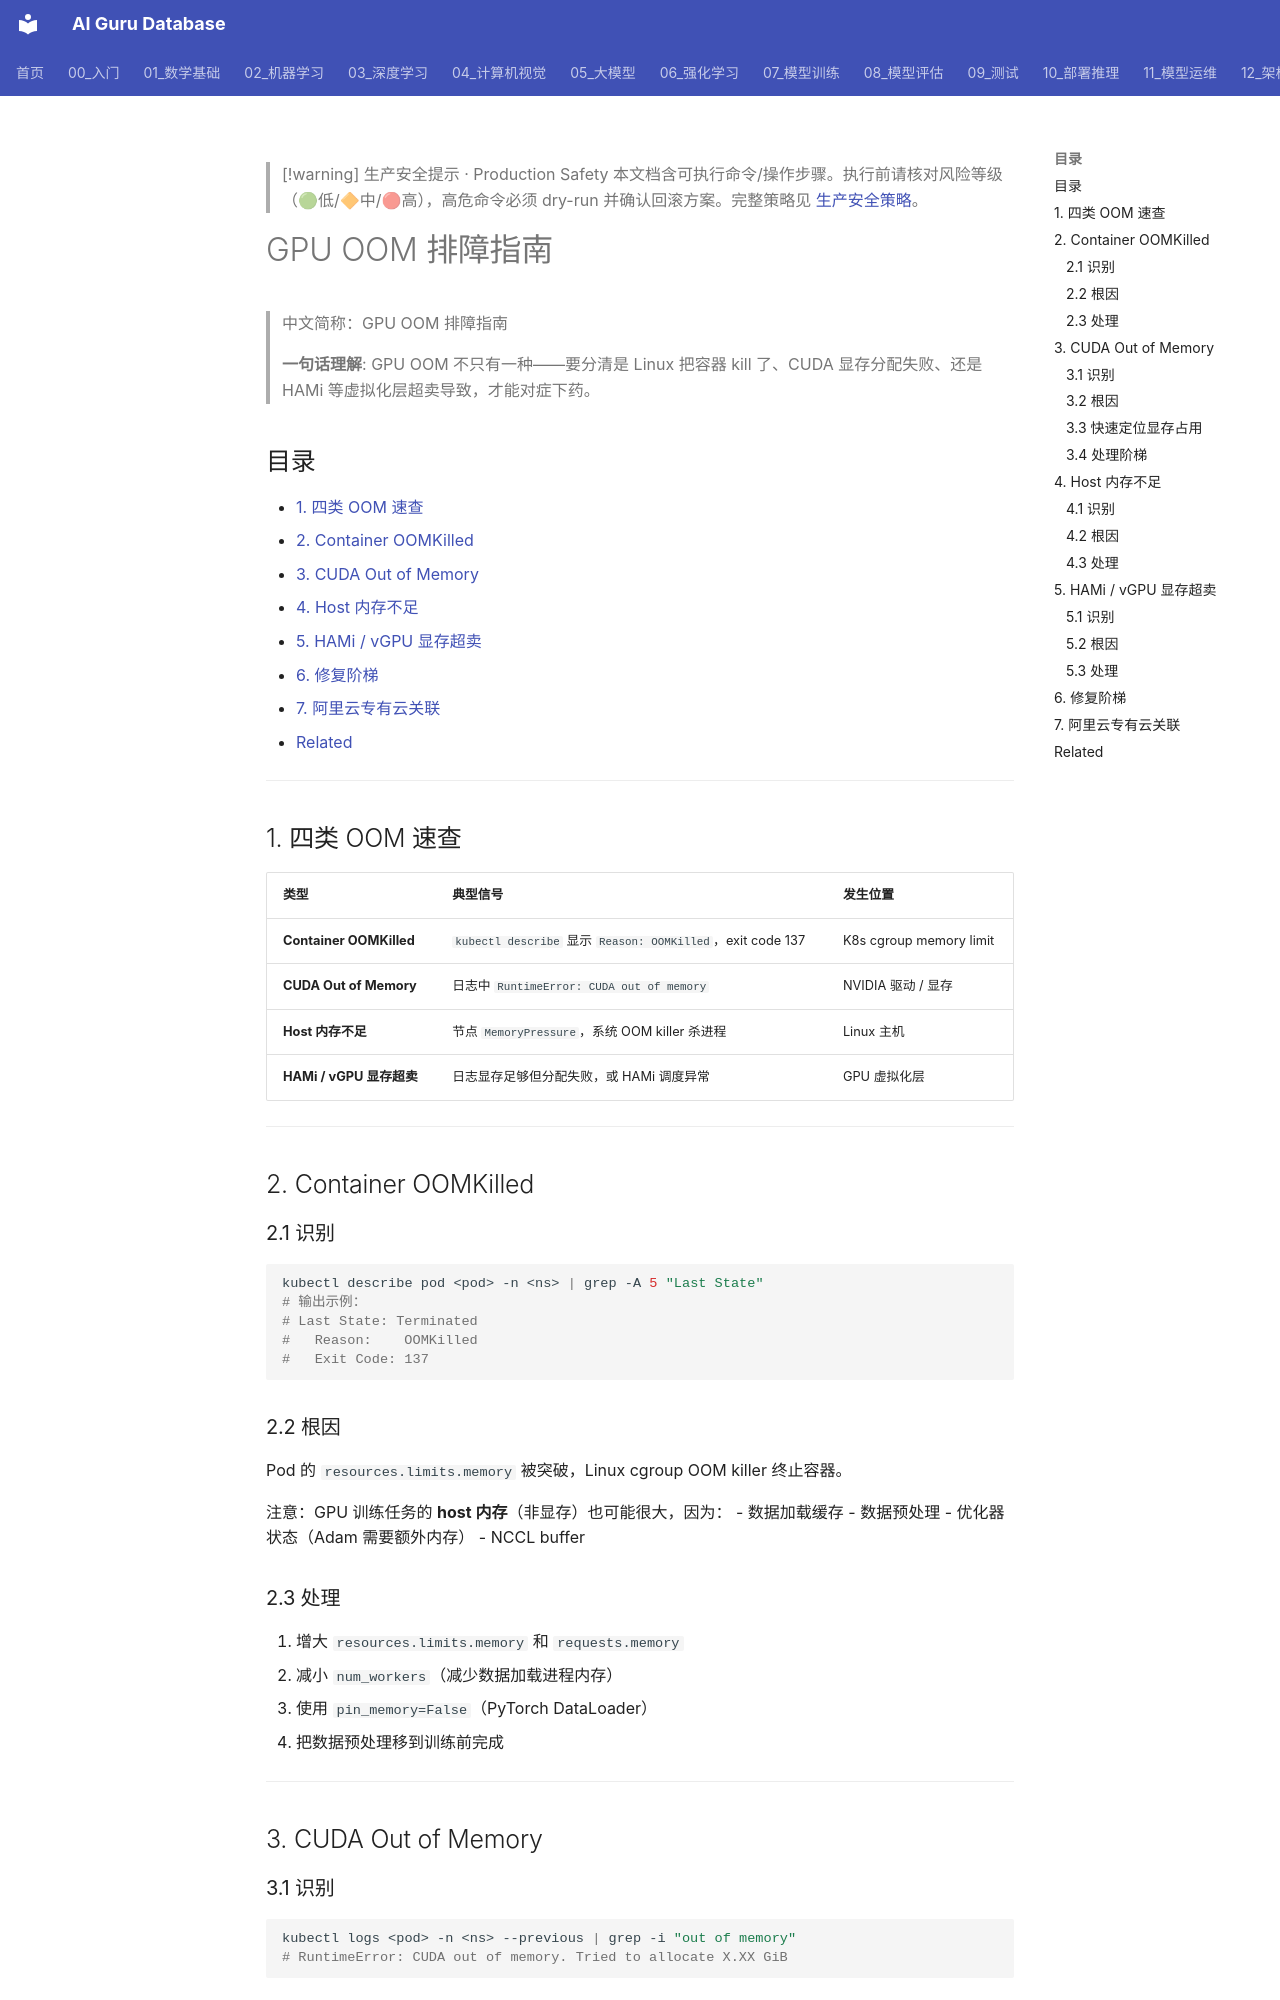

repository: ai-guru-global/ai-guru-database · page: 13_运维/02_SRE与可靠性/11_GPU_OOM_故障排查_指南/index.html · generator: mkdocs

---
title: "GPU OOM 排障指南"
category: 13-ai-ops
subcategory: sre-reliability
tags: ["gpu", "cuda", "oom", "training", "inference", "kubernetes", "k8s", "hami", "alibaba-cloud"]
summary: "区分 host OOM、container OOMKilled、CUDA OOM、HAMi vGPU oversell 四类场景，给出 K8s 环境下的定位命令与修复阶梯。"
created: 2026-06-26
updated: 2026-06-26
tier: core
sources: []
name_zh: "GPU OOM 排障指南"
---

> [!warning] 生产安全提示 · Production Safety
> 本文档含可执行命令/操作步骤。执行前请核对风险等级（🟢低/🔶中/🔴高），高危命令必须 dry-run 并确认回滚方案。完整策略见 [生产安全策略](../../治理/Production_Safety_Policy.md)。
<!-- op-safety-banner v1 -->

# GPU OOM 排障指南

> 中文简称：GPU OOM 排障指南

> **一句话理解**: GPU OOM 不只有一种——要分清是 Linux 把容器 kill 了、CUDA 显存分配失败、还是 HAMi 等虚拟化层超卖导致，才能对症下药。

## 目录

- [1. 四类 OOM 速查](#1-四类-oom-速查)
- [2. Container OOMKilled](#2-container-oomkilled)
- [3. CUDA Out of Memory](#3-cuda-out-of-memory)
- [4. Host 内存不足](#4-host-内存不足)
- [5. HAMi / vGPU 显存超卖](#5-hami--vgpu-显存超卖)
- [6. 修复阶梯](#6-修复阶梯)
- [7. 阿里云专有云关联](#7-阿里云专有云关联)
- [Related](#related)

---

## 1. 四类 OOM 速查

| 类型 | 典型信号 | 发生位置 |
|------|---------|---------|
| **Container OOMKilled** | `kubectl describe` 显示 `Reason: OOMKilled`，exit code 137 | K8s cgroup memory limit |
| **CUDA Out of Memory** | 日志中 `RuntimeError: CUDA out of memory` | NVIDIA 驱动 / 显存 |
| **Host 内存不足** | 节点 `MemoryPressure`，系统 OOM killer 杀进程 | Linux 主机 |
| **HAMi / vGPU 显存超卖** | 日志显存足够但分配失败，或 HAMi 调度异常 | GPU 虚拟化层 |

---

## 2. Container OOMKilled

### 2.1 识别

```bash
kubectl describe pod <pod> -n <ns> | grep -A 5 "Last State"
# 输出示例：
# Last State: Terminated
#   Reason:    OOMKilled
#   Exit Code: 137
```
